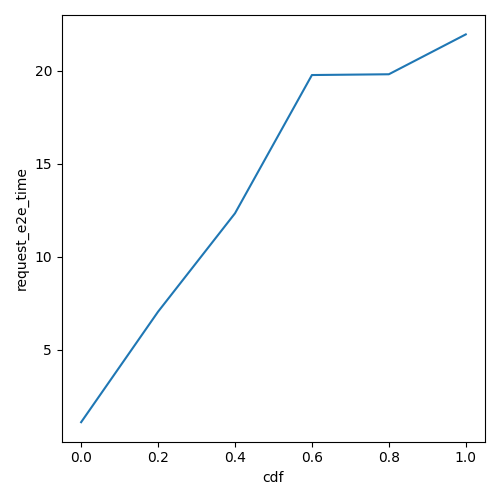

Source data for this figure (header and first rows):
cdf, request_e2e_time
0.0, 1.121
0.01, 1.418
0.02, 1.715
0.03, 2.012
0.04, 2.309
0.05, 2.605
0.06, 2.902
0.07, 3.199
0.08, 3.496
0.09, 3.792
0.1, 4.089
0.11, 4.386
0.12, 4.683
0.13, 4.979
0.14, 5.276
0.15, 5.573
0.16, 5.87
0.17, 6.166
0.18, 6.463
0.19, 6.76
0.2, 7.057
0.21, 7.321
0.22, 7.585
0.23, 7.849
0.24, 8.113
0.25, 8.378
0.26, 8.642
0.27, 8.906
0.28, 9.17
0.29, 9.434
0.3, 9.698
0.31, 9.963
0.32, 10.23
0.33, 10.49
0.34, 10.76
0.35, 11.02
0.36, 11.28
0.37, 11.55
0.38, 11.81
0.39, 12.08
0.4, 12.34
0.41, 12.71
0.42, 13.08
0.43, 13.45
0.44, 13.83
0.45, 14.2
0.46, 14.57
0.47, 14.94
0.48, 15.31
0.49, 15.68
0.5, 16.05
0.51, 16.43
0.52, 16.8
0.53, 17.17
0.54, 17.54
0.55, 17.91
0.56, 18.28
0.57, 18.65
0.58, 19.03
0.59, 19.4
... 41 more rows
